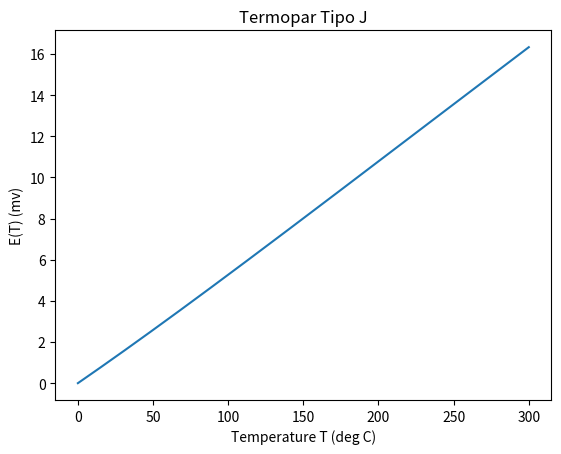

Python code for this plot:
import matplotlib.pyplot as plt
import numpy as np

temp = [0]*601
p = 0
for i in range(0,601):
    temp[i] = p
    p = p + 0.5

J_coef = [0, 0.503811878150e-1, 0.304758369300e-4, -0.856810657200e-7, 0.132281952950e-9, -0.170529583370e-12, 0.209480906970e-15, -0.125383953360e-18, 0.156317256970e-22]
sum = 0
E= [0]*601

for i in range(0,601):
    for j in range(0,8):
      sum = sum + (J_coef[j]*(temp[i])**j)
    E[i] = sum
    sum = 0

print(E[600])
plt.plot(temp, E)
plt.xlabel('Temperature T (deg C)')
plt.ylabel('E(T) (mv)')
plt.title('Termopar Tipo J')
plt.show()